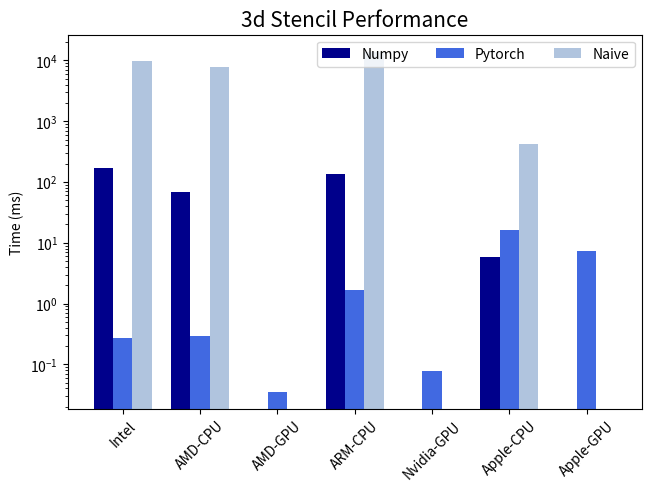

Recreate this plot in Python.
import matplotlib.pyplot as plt
import pandas as pd
import numpy as np

# *******3D STENCIL*******
# group by hardware
stencil_hardware = ('Intel', 'AMD-CPU', 'AMD-GPU', 'ARM-CPU', 'Nvidia-GPU', 'Apple-CPU', 'Apple-GPU')
stencil_results = {
    'Numpy': (167.4469, 67.8771, 0, 137.1123, 0, 5.9222, 0),
    'Pytorch': (0.2716, 0.293, 0.0353, 1.6921, 0.0766, 15.9677, 7.3955),
    'Naive': (9795.1974, 7792.7929, 0, 13944.7625, 0, 421.1531, 0)
}

# group by framework
framework = ('Numpy', 'Pytorch', 'Naive')
results_ = {
    'Intel-Skylake': (167.4469, 0.2716, 9795.1974), 
    'AMD-EPYC-milan': (67.8771, 0.293, 7792.7929),
    'AMD-mi250': (0,  0.0353, 0),
    'Arm-Ampere': (137.1123, 1.6921, 13944.7625),
    'Nvidia-A100': (0, 0.0766, 0),
    'Apple M2 Max': (5.9222, 15.9677, 421.1531),
    'Apple M2 Max MPS': (0, 7.3955, 0)
}

# ********GEMM***********
# group by hardware
gemm_hardware = ('Intel', 'AMD-CPU', 'AMD-GPU', 'ARM-CPU', 'Nvidia-GPU', 'Apple-CPU', 'Apple-GPU')
gemm_results = {
    'Numpy': (0.5497, 1.0577, 0, 0.6767, 0, 1.0068, 0),
    'Pytorch': (0.3982, 0, 0.0069, 221.4884, 0.0124, 0.2255, 0.0214),
    'Naive': (66590.0677, 48635.6283, 0, 94091.2423, 0, 36656.0805, 0)
}

# *********ATAX***********
# group by hardware
atax_hardware = ('Intel', 'AMD-CPU', 'AMD-GPU', 'ARM-CPU', 'Nvidia-GPU', 'Apple-CPU', 'Apple-GPU')
atax_results = {
    'Numpy': (0.0151, 0.0129, 0, 0.0083, 0, 0.0125, 0),
    'Pytorch': (0.0056, 0.0407, 0.0033, 0.2715, 0.0042, 0.006, 0.0073),
    'Naive': (92.5321, 65.9915, 0, 0, 0, 56.5335, 0)
}

hardware = stencil_hardware
results = stencil_results

x = np.arange(len(hardware))
#x = np.arange(len(framework))
width = .25
multiplier = 0
colors = ('darkblue', 'royalblue', 'lightsteelblue')

fig, ax = plt.subplots(layout='constrained')

for framework, time in results.items():
    offset = width * multiplier
    color = colors[multiplier % len(colors)]
    rects = ax.bar(x + offset, time, width, color=color, label=framework)
    #ax.bar_label(rects, padding=3)
    multiplier += 1

ax.set_title('3d Stencil Performance', fontsize=15)
ax.set_ylabel('Time (ms)')
ax.set_yscale('log')  # Use logarithmic scale for better visualization
ax.set_xticks(x + width, hardware)  # Center xticks
#ax.set_xticklabels(pivot_df.index)  # Framework labels
ax.legend(loc='upper right', ncols=3)
plt.xticks(rotation=45)

plt.show()